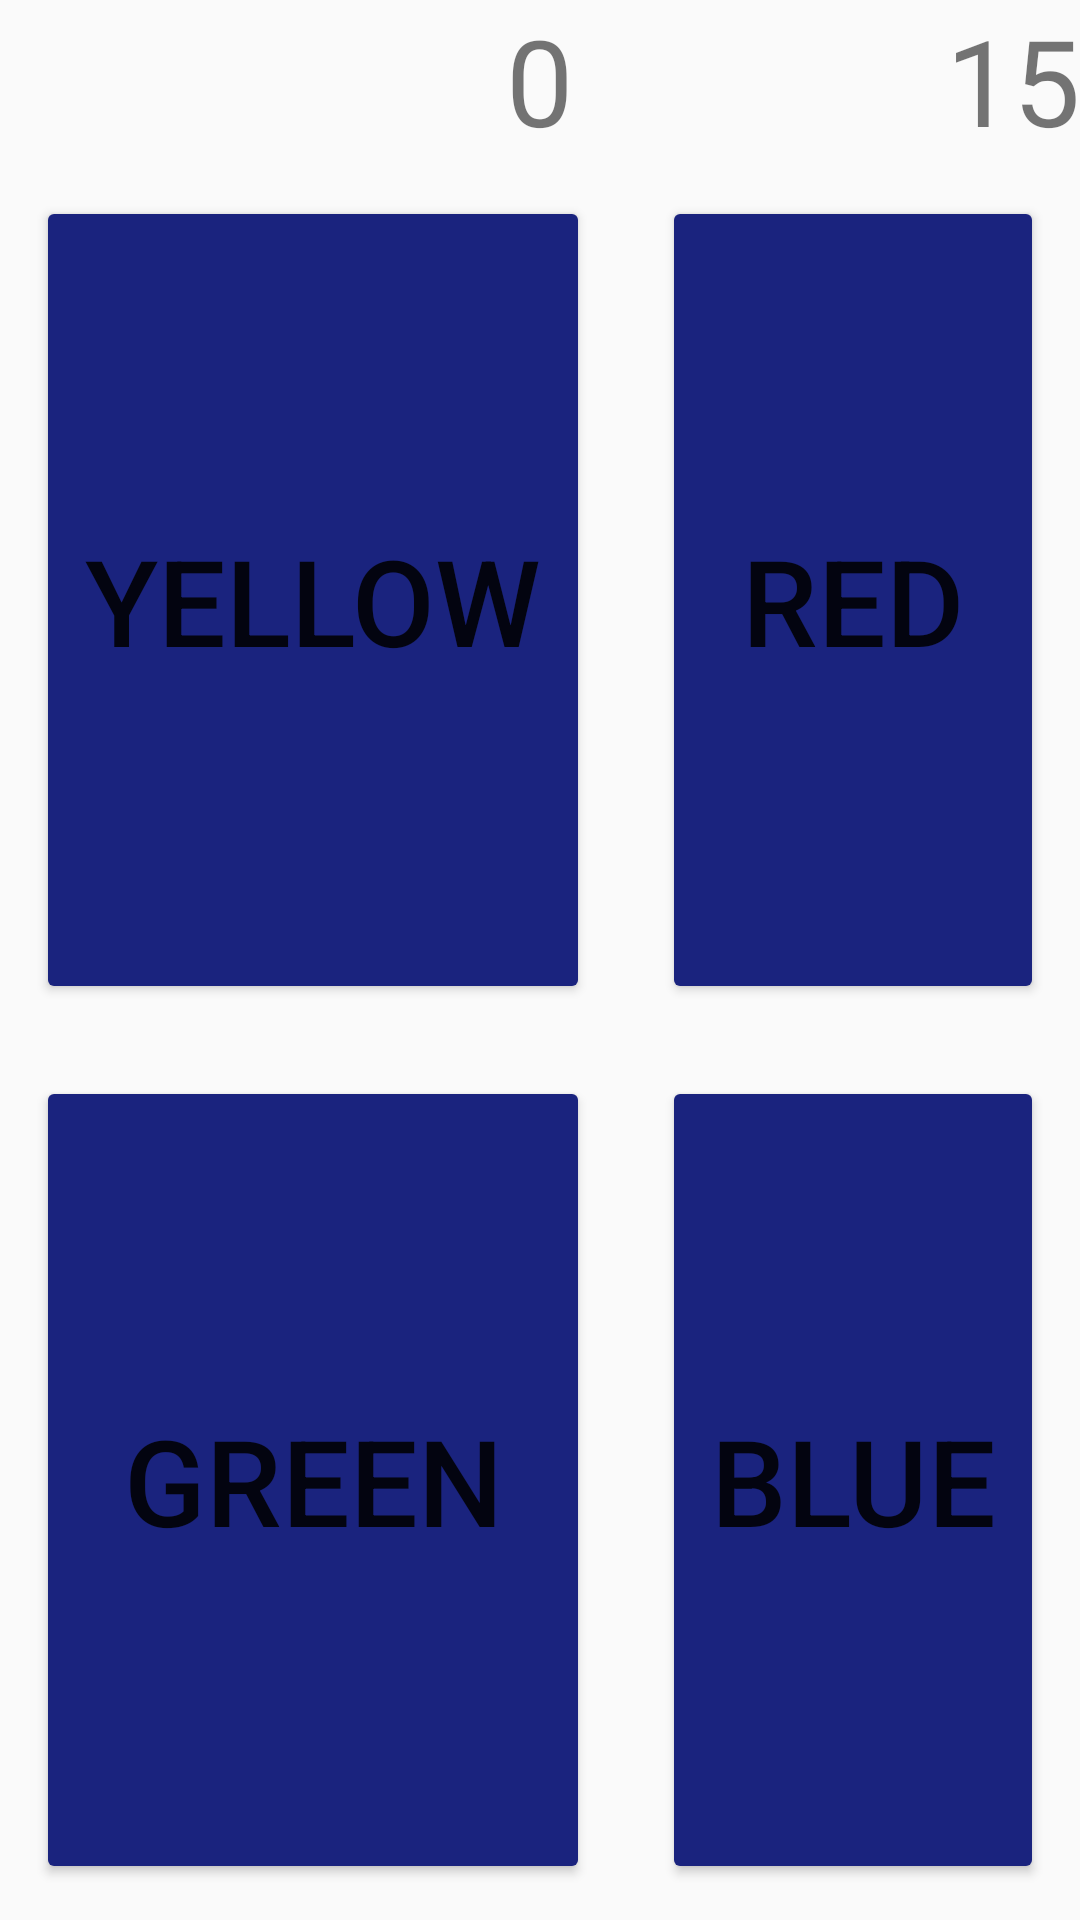

Produce the Android XML layout that renders to this screen, including the resource entries it uses.
<!-- AndroidManifest.xml: application theme AppTheme -->
<!-- res/layout/fragment_stamina.xml -->
<?xml version="1.0" encoding="utf-8"?>
<LinearLayout xmlns:android="http://schemas.android.com/apk/res/android"
    xmlns:tools="http://schemas.android.com/tools"
    android:layout_width="match_parent"
    android:layout_height="match_parent"
    android:layout_margin="@dimen/border_margin"
    android:orientation="vertical"
    tools:context=".game.StaminaFragment">

    <FrameLayout
        android:layout_width="match_parent"
        android:layout_height="wrap_content"
        android:orientation="horizontal">
        <TextView
            android:id="@+id/tv_stamina_points_ingame"
            android:layout_width="wrap_content"
            android:layout_height="wrap_content"
            android:layout_gravity="center|top"
            android:textSize="@dimen/big_text"
            android:text="0" />

        <TextView
            android:id="@+id/tv_stamina_time"
            android:layout_width="wrap_content"
            android:layout_height="wrap_content"
            android:layout_gravity="end|top"
            android:textSize="@dimen/big_text"
            android:text="15" />
    </FrameLayout>

    <GridLayout
        android:layout_width="match_parent"
        android:layout_height="match_parent"
        android:rowCount="2"
        android:columnCount="2">
        <Button
            android:id="@+id/bt_1_stamina"
            android:layout_width="wrap_content"
            android:layout_height="wrap_content"
            android:layout_rowWeight="1"
            android:layout_columnWeight="1"
            android:layout_margin="@dimen/border_margin"
            android:text="yellow"
            android:textSize="@dimen/big_text"/>
        <Button
            android:id="@+id/bt_2_stamina"
            android:layout_width="wrap_content"
            android:layout_height="wrap_content"
            android:layout_rowWeight="1"
            android:layout_columnWeight="1"
            android:layout_margin="@dimen/border_margin"
            android:text="red"
            android:textSize="@dimen/big_text"/>
        <Button
            android:id="@+id/bt_3_stamina"
            android:layout_width="wrap_content"
            android:layout_height="wrap_content"
            android:layout_rowWeight="1"
            android:layout_columnWeight="1"
            android:layout_margin="@dimen/border_margin"
            android:text="green"
            android:textSize="@dimen/big_text"/>
        <Button
            android:id="@+id/bt_4_stamina"
            android:layout_width="wrap_content"
            android:layout_height="wrap_content"
            android:layout_rowWeight="1"
            android:layout_columnWeight="1"
            android:layout_margin="@dimen/border_margin"
            android:text="blue"
            android:textSize="@dimen/big_text"/>
    </GridLayout>

</LinearLayout>
<!-- resources referenced by this layout -->
<resources>
  <dimen name="big_text">40sp</dimen>
  <dimen name="border_margin">12dp</dimen>
  <style name="AppTheme" parent="Theme.AppCompat.Light.DarkActionBar">
          
          <item name="colorPrimary">@color/colorPrimary</item>
          <item name="colorPrimaryDark">@color/colorPrimaryDark</item>
          <item name="colorAccent">@color/colorAccent</item>
          <item name="colorButtonNormal">@color/colorButtonNormal</item>
          <item name="colorControlHighlight">@color/colorControlHighlight</item>
          <item name="android:windowFullscreen">true</item>
      </style>
  <color name="colorPrimary">#008577</color>
  <color name="colorPrimaryDark">#00574B</color>
  <color name="colorAccent">#D81B60</color>
  <color name="colorButtonNormal">#1A237E</color>
  <color name="colorControlHighlight">#673AB7</color>
</resources>
